Labelled photos from "final_split", an image-classification folder in FadhliRajwaa/retinopaty-diabetic. The possible labels are: mild diabetic retinopathy, moderate diabetic retinopathy, proliferate DR, severe diabetic retinopathy.

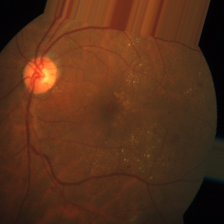
Label: moderate diabetic retinopathy

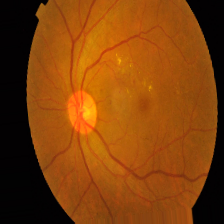
Label: mild diabetic retinopathy

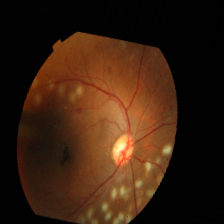
Label: severe diabetic retinopathy

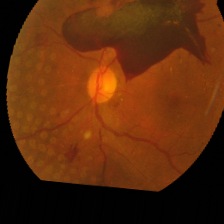
Label: proliferate DR

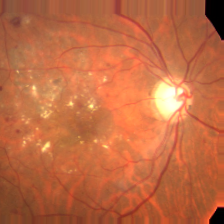
Label: moderate diabetic retinopathy

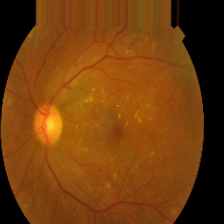
Label: proliferate DR
